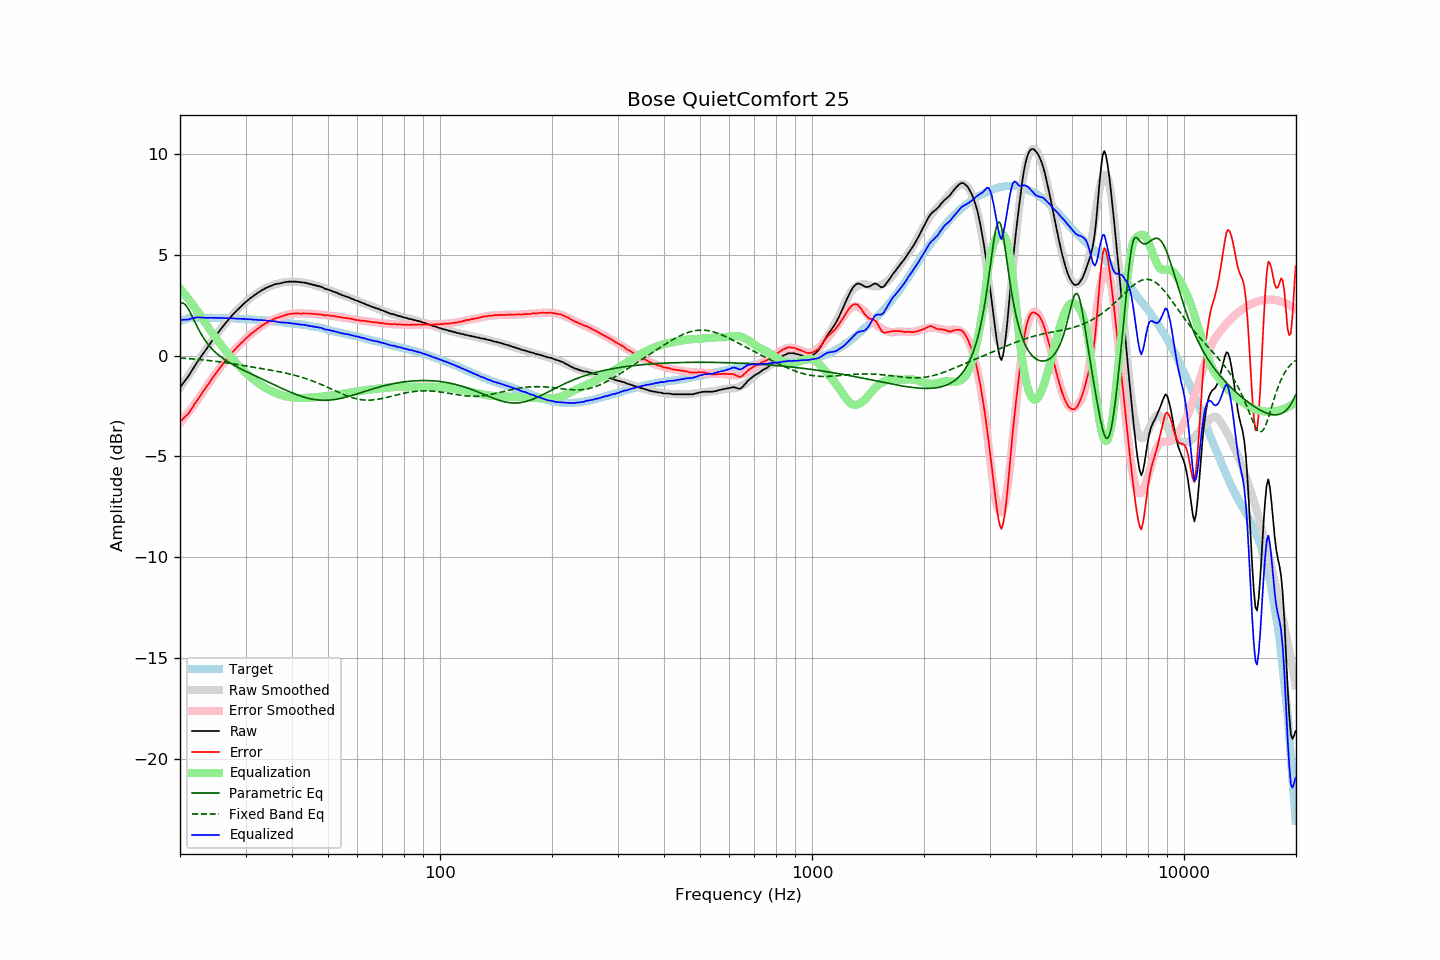

Source data for this figure (header and first rows):
frequency, raw, error, smoothed, error_smoothed, equalization, parametric_eq, fixed_band_eq, equalized_raw, equalized_smoothed, target
20.00, -1.57, -3.28, -1.60, -3.33, 3.33, 2.59, -0.12, 1.77, 1.73, 1.71
20.20, -1.47, -3.21, -1.48, -3.24, 3.24, 2.62, -0.12, 1.77, 1.75, 1.74
20.40, -1.36, -3.13, -1.36, -3.14, 3.14, 2.60, -0.13, 1.78, 1.77, 1.77
20.61, -1.26, -3.05, -1.25, -3.04, 3.04, 2.55, -0.13, 1.78, 1.79, 1.79
20.81, -1.15, -2.97, -1.13, -2.94, 2.94, 2.46, -0.14, 1.79, 1.81, 1.82
21.02, -1.05, -2.90, -1.01, -2.84, 2.84, 2.34, -0.14, 1.79, 1.83, 1.85
21.23, -0.92, -2.78, -0.89, -2.73, 2.73, 2.20, -0.15, 1.81, 1.84, 1.86
21.44, -0.79, -2.66, -0.77, -2.63, 2.63, 2.04, -0.16, 1.84, 1.85, 1.87
21.66, -0.66, -2.54, -0.66, -2.52, 2.52, 1.88, -0.16, 1.86, 1.86, 1.88
21.87, -0.53, -2.40, -0.54, -2.41, 2.41, 1.71, -0.17, 1.89, 1.87, 1.88
22.09, -0.41, -2.29, -0.42, -2.30, 2.30, 1.55, -0.18, 1.90, 1.88, 1.89
22.31, -0.29, -2.17, -0.30, -2.19, 2.19, 1.39, -0.18, 1.90, 1.89, 1.89
22.54, -0.18, -2.07, -0.18, -2.07, 2.07, 1.24, -0.19, 1.89, 1.89, 1.89
22.76, -0.06, -1.94, -0.06, -1.95, 1.95, 1.10, -0.20, 1.89, 1.89, 1.89
22.99, 0.05, -1.83, 0.06, -1.83, 1.83, 0.96, -0.21, 1.88, 1.89, 1.88
23.22, 0.17, -1.71, 0.18, -1.71, 1.71, 0.84, -0.22, 1.88, 1.89, 1.88
23.45, 0.28, -1.59, 0.29, -1.59, 1.59, 0.72, -0.22, 1.88, 1.88, 1.88
23.69, 0.40, -1.48, 0.41, -1.48, 1.48, 0.61, -0.23, 1.88, 1.88, 1.88
23.92, 0.51, -1.36, 0.52, -1.36, 1.36, 0.51, -0.24, 1.88, 1.88, 1.88
24.16, 0.63, -1.25, 0.63, -1.25, 1.25, 0.41, -0.25, 1.88, 1.88, 1.89
24.40, 0.74, -1.14, 0.74, -1.14, 1.14, 0.33, -0.26, 1.88, 1.88, 1.88
24.65, 0.85, -1.02, 0.85, -1.02, 1.02, 0.25, -0.27, 1.87, 1.87, 1.87
24.89, 0.96, -0.91, 0.96, -0.91, 0.91, 0.17, -0.28, 1.88, 1.87, 1.87
25.14, 1.07, -0.80, 1.07, -0.80, 0.80, 0.10, -0.29, 1.88, 1.87, 1.87
25.39, 1.17, -0.70, 1.18, -0.70, 0.70, 0.03, -0.30, 1.87, 1.87, 1.87
25.65, 1.28, -0.59, 1.28, -0.59, 0.59, -0.03, -0.31, 1.87, 1.87, 1.87
25.91, 1.38, -0.48, 1.38, -0.48, 0.48, -0.09, -0.32, 1.86, 1.87, 1.86
26.16, 1.48, -0.38, 1.48, -0.38, 0.38, -0.15, -0.33, 1.87, 1.87, 1.86
26.43, 1.58, -0.28, 1.58, -0.28, 0.28, -0.21, -0.34, 1.86, 1.86, 1.86
26.69, 1.68, -0.18, 1.68, -0.18, 0.18, -0.26, -0.36, 1.86, 1.86, 1.86
26.96, 1.77, -0.09, 1.77, -0.08, 0.08, -0.31, -0.37, 1.85, 1.86, 1.86
27.23, 1.87, 0.01, 1.87, 0.01, -0.01, -0.36, -0.38, 1.86, 1.85, 1.86
27.50, 1.96, 0.10, 1.96, 0.11, -0.11, -0.40, -0.39, 1.86, 1.85, 1.86
27.77, 2.05, 0.21, 2.04, 0.20, -0.20, -0.45, -0.41, 1.86, 1.85, 1.85
28.05, 2.13, 0.29, 2.13, 0.29, -0.29, -0.49, -0.42, 1.85, 1.85, 1.85
28.33, 2.21, 0.38, 2.22, 0.37, -0.37, -0.54, -0.43, 1.84, 1.84, 1.84
28.62, 2.29, 0.46, 2.30, 0.46, -0.46, -0.58, -0.44, 1.83, 1.84, 1.83
28.90, 2.37, 0.54, 2.38, 0.54, -0.54, -0.62, -0.46, 1.83, 1.83, 1.83
29.19, 2.45, 0.63, 2.45, 0.62, -0.62, -0.66, -0.47, 1.83, 1.83, 1.82
29.48, 2.52, 0.69, 2.53, 0.70, -0.70, -0.70, -0.48, 1.82, 1.83, 1.83
29.78, 2.60, 0.78, 2.60, 0.78, -0.78, -0.74, -0.50, 1.82, 1.82, 1.82
30.08, 2.67, 0.85, 2.67, 0.85, -0.85, -0.78, -0.51, 1.82, 1.82, 1.82
30.38, 2.73, 0.92, 2.73, 0.92, -0.92, -0.82, -0.52, 1.81, 1.81, 1.81
30.68, 2.80, 0.99, 2.80, 1.00, -1.00, -0.86, -0.54, 1.81, 1.81, 1.81
30.99, 2.87, 1.07, 2.86, 1.06, -1.06, -0.89, -0.55, 1.81, 1.80, 1.80
31.30, 2.92, 1.13, 2.93, 1.13, -1.13, -0.93, -0.56, 1.79, 1.80, 1.80
31.61, 2.98, 1.19, 2.99, 1.20, -1.20, -0.97, -0.58, 1.79, 1.79, 1.79
31.93, 3.04, 1.26, 3.04, 1.26, -1.26, -1.01, -0.59, 1.78, 1.78, 1.78
32.24, 3.09, 1.32, 3.10, 1.32, -1.32, -1.05, -0.60, 1.77, 1.78, 1.77
32.57, 3.15, 1.38, 3.15, 1.38, -1.38, -1.08, -0.62, 1.77, 1.77, 1.77
32.89, 3.20, 1.43, 3.20, 1.44, -1.44, -1.12, -0.63, 1.77, 1.77, 1.77
33.22, 3.25, 1.50, 3.25, 1.49, -1.49, -1.16, -0.64, 1.76, 1.76, 1.76
33.55, 3.29, 1.54, 3.29, 1.54, -1.54, -1.20, -0.66, 1.75, 1.75, 1.76
33.89, 3.34, 1.60, 3.34, 1.59, -1.59, -1.23, -0.67, 1.75, 1.75, 1.74
34.23, 3.37, 1.63, 3.37, 1.64, -1.64, -1.27, -0.69, 1.74, 1.74, 1.74
34.57, 3.41, 1.68, 3.41, 1.68, -1.68, -1.31, -0.70, 1.73, 1.73, 1.73
34.92, 3.44, 1.72, 3.44, 1.72, -1.72, -1.35, -0.71, 1.72, 1.72, 1.72
35.27, 3.47, 1.76, 3.47, 1.76, -1.76, -1.39, -0.73, 1.71, 1.71, 1.72
35.62, 3.51, 1.81, 3.50, 1.80, -1.80, -1.42, -0.74, 1.71, 1.71, 1.70
35.97, 3.54, 1.85, 3.53, 1.83, -1.83, -1.46, -0.76, 1.71, 1.70, 1.69
... 635 more rows
